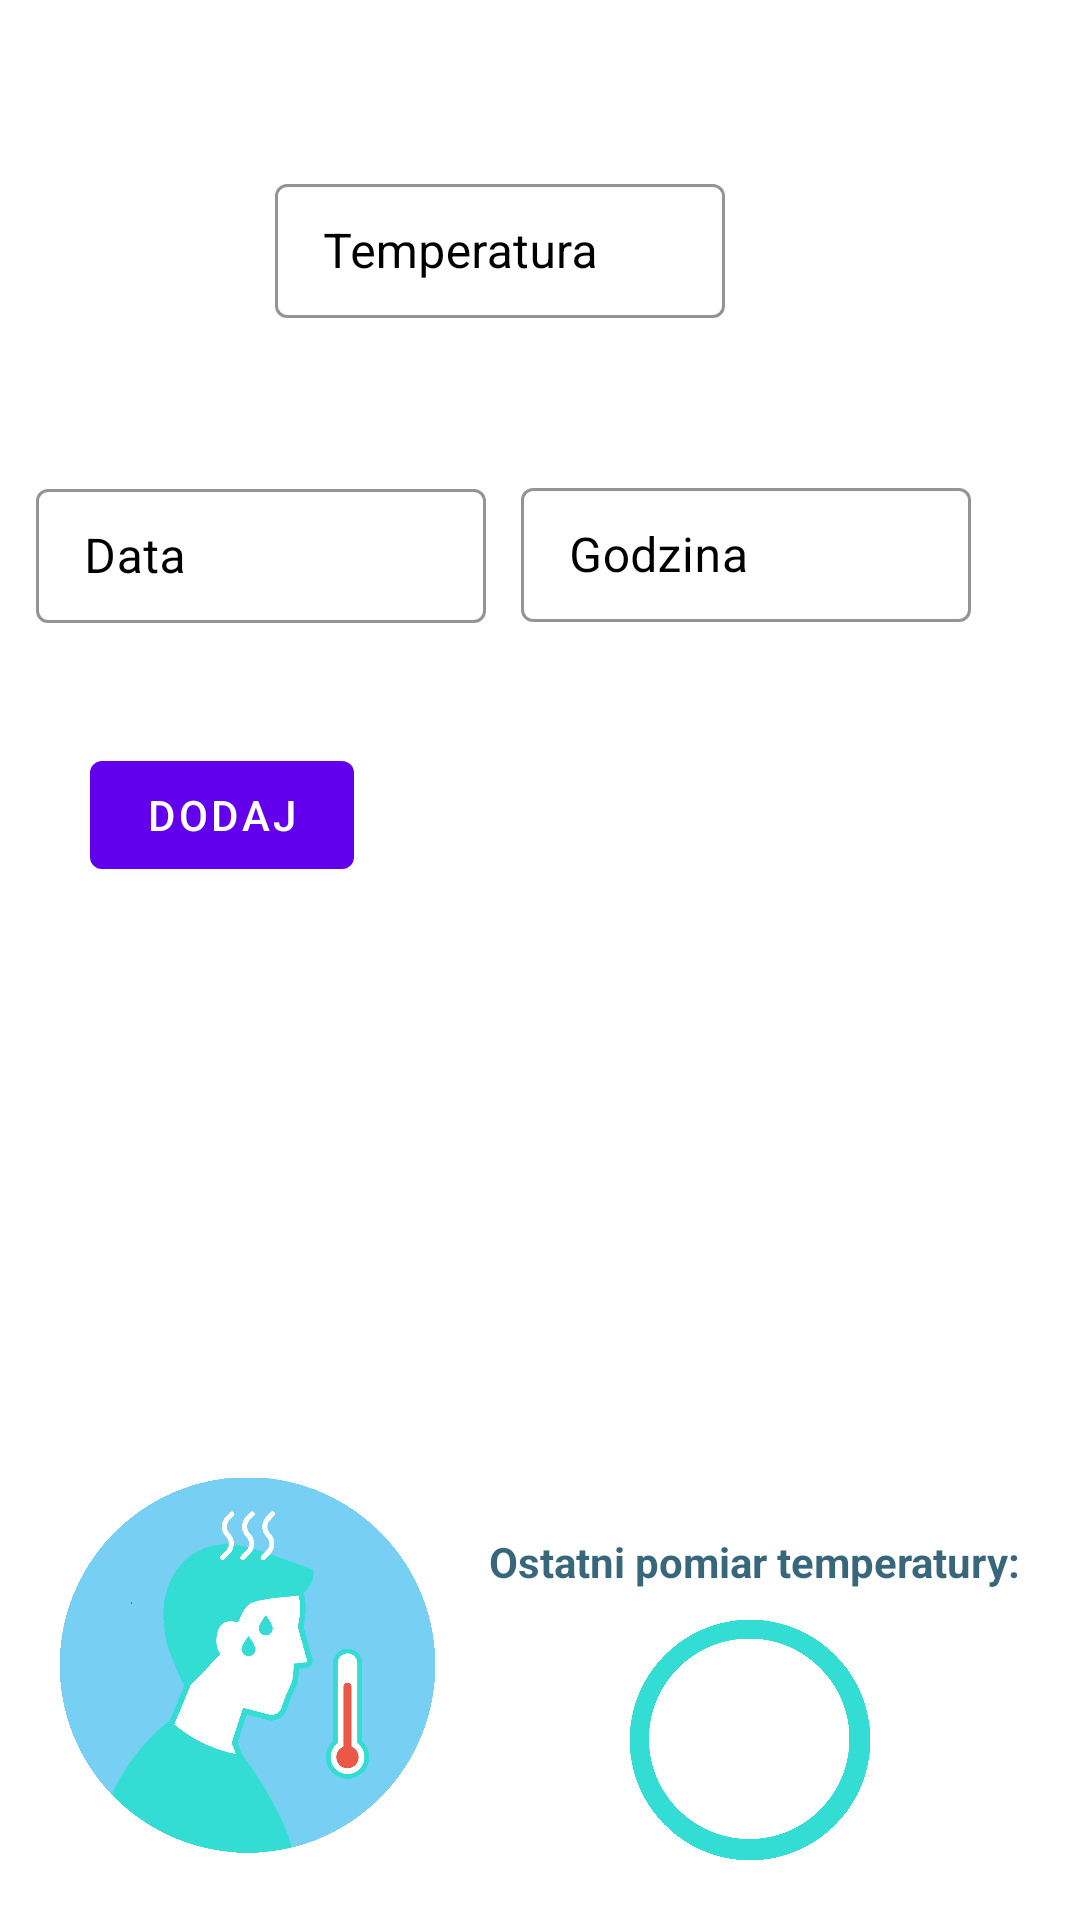

Write the Android layout XML for this screen, with the resource values it uses.
<!-- AndroidManifest.xml: application theme Theme.MonitoringSystem -->
<!-- res/layout/fragment_p_temperature.xml -->
<?xml version="1.0" encoding="utf-8"?>
<androidx.constraintlayout.widget.ConstraintLayout xmlns:android="http://schemas.android.com/apk/res/android"
    xmlns:app="http://schemas.android.com/apk/res-auto"
    xmlns:tools="http://schemas.android.com/tools"
    android:id="@+id/frameLayout2"
    android:layout_width="match_parent"
    android:layout_height="match_parent"
    tools:context=".fragments.PatientFragments.pTemperatureFragment">

    <com.google.android.material.textfield.TextInputLayout
        android:id="@+id/textInputLayout"
        style="@style/Widget.MaterialComponents.TextInputLayout.OutlinedBox.Dense"
        android:layout_width="150dp"
        android:layout_height="50dp"
        android:hint="@string/p_temperature"
        android:textColorHint="#000000"
        app:boxStrokeColor="#40C19D"
        app:boxStrokeErrorColor="#40C19D"
        app:helperTextTextColor="#000000"
        app:layout_constraintBottom_toBottomOf="parent"
        app:layout_constraintEnd_toEndOf="parent"
        app:layout_constraintHorizontal_bias="0.436"
        app:layout_constraintStart_toStartOf="parent"
        app:layout_constraintTop_toTopOf="parent"
        app:layout_constraintVertical_bias="0.095"
        app:placeholderTextColor="#000000">


        <com.google.android.material.textfield.TextInputEditText
            android:id="@+id/textTemperature"
            android:layout_width="match_parent"
            android:layout_height="wrap_content"
            android:imeOptions="actionDone"
            android:inputType="phone"
            android:maxLength="4"
            android:singleLine="true"
            android:textColor="#000000"
            android:digits="0123456789."
            android:textColorHint="#757575" />
    </com.google.android.material.textfield.TextInputLayout>

    <com.google.android.material.textfield.TextInputLayout
        android:id="@+id/textInputLayout3"
        style="@style/Widget.MaterialComponents.TextInputLayout.OutlinedBox.Dense"
        android:layout_width="150dp"
        android:layout_height="50dp"
        android:hint="@string/Date"
        android:textColorHint="#000000"
        app:boxStrokeColor="#40C19D"
        app:boxStrokeErrorColor="#40C19D"
        app:helperTextTextColor="#000000"
        app:layout_constraintBottom_toBottomOf="parent"
        app:layout_constraintEnd_toStartOf="@+id/textInputLayout2"
        app:layout_constraintStart_toStartOf="parent"
        app:layout_constraintTop_toBottomOf="@+id/textInputLayout"
        app:layout_constraintVertical_bias="0.107"
        app:placeholderTextColor="#000000">

        <com.google.android.material.textfield.TextInputEditText
            android:id="@+id/textDateView"
            android:layout_width="match_parent"
            android:layout_height="wrap_content"
            android:textColor="#000000"
            android:textColorHint="#757575" />
    </com.google.android.material.textfield.TextInputLayout>

    <com.google.android.material.textfield.TextInputLayout
        android:id="@+id/textInputLayout2"
        style="@style/Widget.MaterialComponents.TextInputLayout.OutlinedBox.Dense"
        android:layout_width="150dp"
        android:layout_height="50dp"
        android:hint="@string/Time"
        android:textColorHint="#000000"
        app:boxStrokeColor="#40C19D"
        app:boxStrokeErrorColor="#40C19D"
        app:helperTextTextColor="#000000"
        app:layout_constraintBottom_toBottomOf="parent"
        app:layout_constraintEnd_toEndOf="parent"
        app:layout_constraintHorizontal_bias="0.827"
        app:layout_constraintStart_toStartOf="parent"
        app:layout_constraintTop_toBottomOf="@+id/textInputLayout"
        app:layout_constraintVertical_bias="0.106"
        app:placeholderTextColor="#000000">

        <com.google.android.material.textfield.TextInputEditText
            android:id="@+id/textTimeView"
            android:layout_width="match_parent"
            android:layout_height="wrap_content"
            android:textColor="#000000"
            android:textColorHint="#757575" />
    </com.google.android.material.textfield.TextInputLayout>

    <TextView
        android:id="@+id/display_temperature"
        android:layout_width="80dp"
        android:layout_height="80dp"
        android:layout_gravity="center"
        android:layout_marginEnd="70dp"
        android:layout_marginBottom="20dp"
        android:background="@drawable/circle"
        android:gravity="center"
        android:shadowColor="@android:color/white"
        android:shadowRadius="10.0"
        android:textColor="@android:color/black"
        android:textSize="18sp"
        app:layout_constraintBottom_toBottomOf="parent"
        app:layout_constraintEnd_toEndOf="parent" />

    <TextView
        android:id="@+id/textView9"
        android:layout_width="wrap_content"
        android:layout_height="wrap_content"
        android:layout_marginEnd="20dp"
        android:layout_marginBottom="10dp"
        android:text="@string/last_temp"
        android:textColor="#C9033D57"
        android:textSize="14sp"
        android:textStyle="bold"
        app:layout_constraintBottom_toTopOf="@+id/display_temperature"
        app:layout_constraintEnd_toEndOf="parent" />

    <ImageView
        android:id="@+id/imageView2"
        android:layout_width="125dp"
        android:layout_height="130dp"
        android:layout_marginStart="20dp"
        android:layout_marginBottom="20dp"
        android:src="@drawable/temp_icon_ch"
        app:layout_constraintBottom_toBottomOf="parent"
        app:layout_constraintEnd_toEndOf="parent"
        app:layout_constraintHorizontal_bias="0.0"
        app:layout_constraintStart_toStartOf="parent" />

    <Button
        android:id="@+id/add_temperature"
        android:layout_width="wrap_content"
        android:layout_height="wrap_content"
        android:layout_marginStart="30dp"
        android:layout_marginTop="40dp"
        android:text="@string/add"
        app:layout_constraintEnd_toEndOf="parent"
        app:layout_constraintHorizontal_bias="0.0"
        app:layout_constraintStart_toStartOf="parent"
        app:layout_constraintTop_toBottomOf="@+id/textInputLayout3" />


</androidx.constraintlayout.widget.ConstraintLayout>
<!-- resources referenced by this layout -->
<resources>
  <!-- drawable circle: png bitmap (drawable, 33828 bytes) -->
  <!-- drawable temp_icon_ch: png bitmap (drawable, 49101 bytes) -->
  <string name="Date">Data</string>
  <string name="Time">Godzina</string>
  <string name="add">Dodaj</string>
  <string name="last_temp">Ostatni pomiar temperatury:</string>
  <string name="p_temperature">Temperatura</string>
  <style name="Theme.MonitoringSystem" parent="Theme.MaterialComponents.DayNight.NoActionBar">
          
          <item name="colorPrimary">@color/purple_500</item>
          <item name="colorPrimaryVariant">@color/purple_700</item>
          <item name="colorOnPrimary">@color/white</item>
          
          <item name="colorSecondary">@color/teal_200</item>
          <item name="colorSecondaryVariant">@color/teal_700</item>
          <item name="colorOnSecondary">@color/black</item>
          
          <item name="android:statusBarColor" tools:targetApi="l">?attr/colorPrimaryVariant</item>
          
      </style>
  <!-- not gathered from this repository: default colours our renderer supplied (Android Studio template values) -->
  <color name="purple_500">#FF6200EE</color>
  <color name="purple_700">#FF3700B3</color>
  <color name="teal_200">#FF03DAC5</color>
  <color name="teal_700">#FF018786</color>
  <color name="black">#FF000000</color>
  <color name="white">#FFFFFFFF</color>
</resources>
